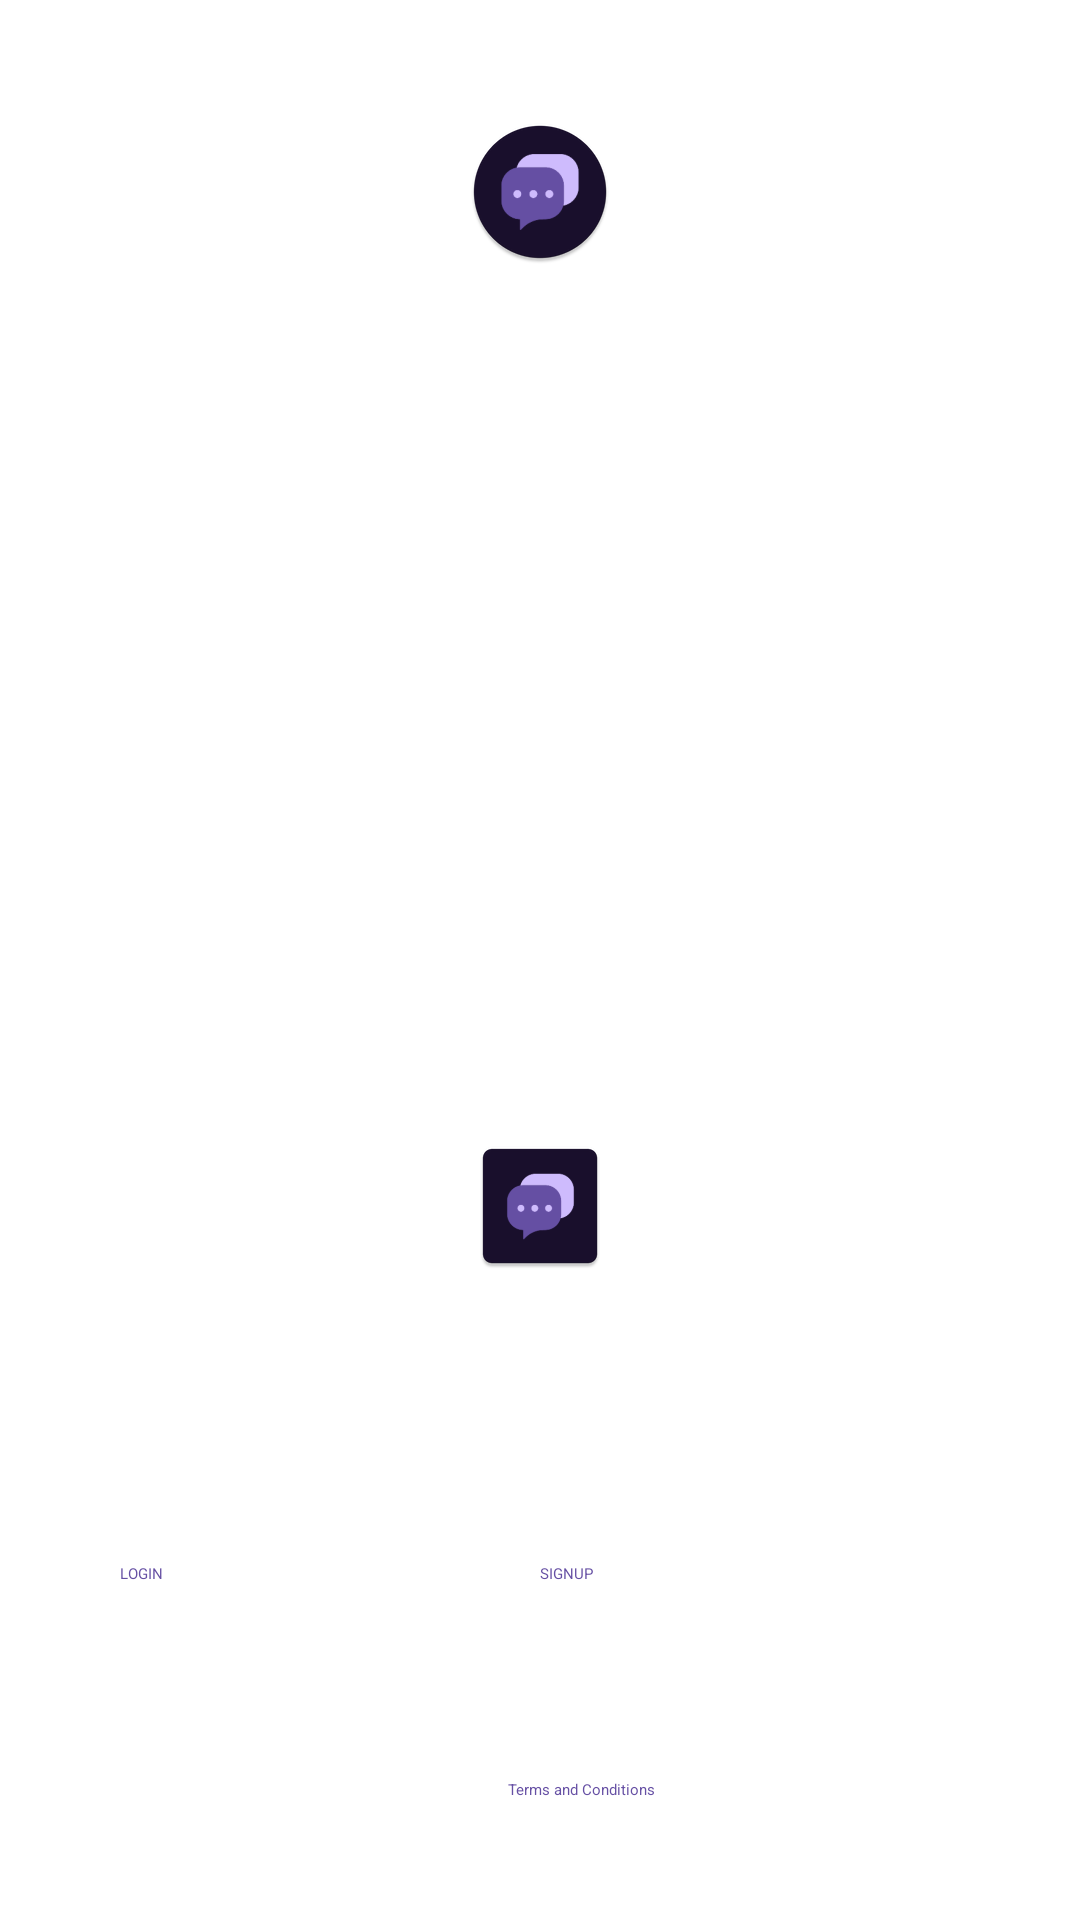

This screen was rendered from an Android layout file. Write that file and the resources it references.
<!-- AndroidManifest.xml: application theme Theme.app.StartingTheme -->
<!-- res/layout/activity_main.xml -->
<?xml version="1.0" encoding="utf-8"?>
<RelativeLayout xmlns:android="http://schemas.android.com/apk/res/android"
    xmlns:tools="http://schemas.android.com/tools"
    android:layout_width="match_parent"
    android:layout_height="match_parent"
    android:background="@color/white"
    android:gravity="center_horizontal"
    android:orientation="vertical"
    tools:context=".ui.MainActivity">

    <ImageView
        android:id="@+id/iv_image"
        android:layout_width="wrap_content"
        android:layout_height="wrap_content"
        android:layout_centerHorizontal="true"
        android:layout_marginTop="@dimen/large_margin"
        android:src="@mipmap/ic_launcher_round" />

    <LinearLayout
        android:layout_width="match_parent"
        android:layout_height="wrap_content"
        android:layout_alignParentBottom="true"
        android:layout_marginLeft="@dimen/large_margin"
        android:layout_marginRight="@dimen/large_margin"
        android:gravity="center_horizontal"
        android:orientation="vertical">


        <ImageView
            android:layout_width="wrap_content"
            android:layout_height="wrap_content"
            android:gravity="center"
            android:src="@mipmap/ic_launcher"
            android:textSize="@dimen/textSizeXtraLarger"
            android:textStyle="bold" />


        <TextView
            android:layout_width="wrap_content"
            android:layout_height="wrap_content"
            android:layout_marginTop="@dimen/medium_margin"
            android:text="@string/welcome_to"
            android:textColor="@color/text_color_gray"
            android:textSize="@dimen/textSizeXtraLarger" />


        <TextView
            android:layout_width="wrap_content"
            android:layout_height="wrap_content"
            android:layout_marginTop="@dimen/medium_margin"
            android:gravity="center"
            android:text="Lorem ipsum dolor sit amet, consectetur adipiscing elit, sed do eiusmod tempor incididunt ut labore et dolore magna aliqua. Ut enim ad minim veniam, quis nostrud exercitation ullamco laboris nisi ut aliquip ex ea commodo"
            android:textColor="@color/text_color_gray"
            android:textSize="@dimen/textSizeXtraSmaller"
            android:visibility="gone" />


        <LinearLayout
            android:layout_width="match_parent"
            android:layout_height="wrap_content"
            android:layout_marginTop="@dimen/large_margin_xtra"
            android:orientation="horizontal"
            android:weightSum="2">

            <Button
                android:id="@+id/btn_login"
                android:layout_width="0dp"
                android:layout_height="wrap_content"
                android:layout_marginRight="@dimen/small_margin"
                android:layout_marginBottom="@dimen/small_margin"
                android:layout_weight="1"
                android:text="Login"
                android:textAllCaps="true"
                android:textColor="@color/colorPrimary" />

            <Button
                android:id="@+id/btn_signup"
                android:layout_width="0dp"
                android:layout_height="wrap_content"
                android:layout_marginRight="@dimen/small_margin"
                android:layout_marginBottom="@dimen/small_margin"
                android:layout_weight="1"
                android:text="Signup"
                android:textAllCaps="true"
                android:textColor="@color/colorPrimary" />

        </LinearLayout>

        <RelativeLayout
            android:layout_width="wrap_content"
            android:layout_height="wrap_content"
            android:layout_marginTop="@dimen/large_margin_xtra"
            android:layout_marginBottom="@dimen/large_margin">

            <CheckBox
                android:id="@+id/cb_terms"
                android:layout_width="wrap_content"
                android:layout_height="wrap_content"
                android:checked="false" />

            <TextView
                android:id="@+id/tv_text"
                android:layout_width="wrap_content"
                android:layout_height="wrap_content"
                android:layout_centerVertical="true"
                android:layout_toRightOf="@id/cb_terms"
                android:text="I Agree With "
                android:textColor="@color/text_color_gray"/>


            <TextView
                android:id="@+id/tv_terms"
                android:layout_width="wrap_content"
                android:layout_height="wrap_content"
                android:layout_centerVertical="true"
                android:layout_toRightOf="@id/tv_text"
                android:text="@string/terms_and_conditions"
                android:textColor="@color/colorPrimary" />

        </RelativeLayout>


    </LinearLayout>


</RelativeLayout>
<!-- resources referenced by this layout -->
<resources>
  <color name="colorPrimary">#6650a4</color>
  <dimen name="large_margin">40dp</dimen>
  <dimen name="large_margin_xtra">60dp</dimen>
  <dimen name="medium_margin">8dp</dimen>
  <dimen name="small_margin">5dp</dimen>
  <dimen name="textSizeXtraLarger">20sp</dimen>
  <dimen name="textSizeXtraSmaller">8sp</dimen>
  <!-- mipmap ic_launcher: webp bitmap (mipmap-hdpi, 1052 bytes) -->
  <!-- mipmap ic_launcher_round: webp bitmap (mipmap-hdpi, 2358 bytes) -->
  <string name="terms_and_conditions">Terms and Conditions</string>
  <string name="welcome_to">Welcome to LittleChat</string>
  <style name="Theme.app.StartingTheme" parent="Theme.SplashScreen">
          <item name="windowSplashScreenBackground">?android:attr/background</item>
          <item name="postSplashScreenTheme">@style/AppTheme</item>
          <item name="windowSplashScreenAnimatedIcon">@drawable/animated_logo</item>
      </style>
  <style name="AppTheme" parent="android:Theme.Material.Light.NoActionBar" />
  <!-- drawable animated_logo (drawable) -->
  <?xml version="1.0" encoding="utf-8"?>
  <animated-vector xmlns:android="http://schemas.android.com/apk/res/android"
      android:drawable="@drawable/ic_chat_splash">
  
      <target
          android:animation="@animator/foreground_animator"
          android:name="foregroundLogo"/>
  
      <target
          android:animation="@animator/background_animator"
          android:name="backgroundLogo"/>
  
  
      <target
          android:animation="@animator/whole_logo_animator"
          android:name="wholeLogo"/>
  </animated-vector>
  <!-- drawable ic_chat_splash (drawable) -->
  <vector xmlns:android="http://schemas.android.com/apk/res/android"
      android:width="200dp"
      android:height="200dp"
      android:viewportWidth="58"
      android:viewportHeight="58">
      <group
          android:name="wholeLogo"
          android:pivotX="29"
          android:pivotY="29"
          android:scaleX="0.4"
          android:scaleY="0.4">
          <group
              android:name="backgroundLogo"
              android:pivotX="29"
              android:pivotY="29">
              <path
                  android:fillColor="#D0BCFF"
                  android:pathData="M44.224,0.494H24.776c-6.371,0 -11.717,4.332 -13.292,10.206c0.747,-0.125 1.509,-0.206 2.292,-0.206h19.448C40.832,10.494 47,16.661 47,24.27v11.345c0,1.259 -0.183,2.476 -0.5,3.639C52.957,38.061 58,32.37 58,25.615V14.27C58,6.661 51.832,0.494 44.224,0.494z" />
          </group>
  
          <group
              android:name="foregroundLogo"
              android:pivotX="29"
              android:pivotY="29">
              <path
                  android:fillColor="#6650a4"
                  android:pathData="M32.224,10.494H13.776C6.168,10.494 0,16.661 0,24.27v11.345c0,7.608 6.392,13.879 14,13.879h0v7.446c0,0.503 0.384,0.755 0.74,0.4l1.521,-1.521c4.116,-4.116 9.699,-6.325 15.52,-6.325h1.443C40.832,49.494 47,43.223 47,35.615V24.27C47,16.661 40.832,10.494 33.224,10.494z" />
              <path
                  android:fillColor="#D0BCFF"
                  android:pathData="M12,30.494m-3,0a3,3 0,1 1,6 0a3,3 0,1 1,-6 0" />
              <path
                  android:fillColor="#D0BCFF"
                  android:pathData="M24,30.494m-3,0a3,3 0,1 1,6 0a3,3 0,1 1,-6 0" />
              <path
                  android:fillColor="#D0BCFF"
                  android:pathData="M36,30.494m-3,0a3,3 0,1 1,6 0a3,3 0,1 1,-6 0" />
          </group>
  
      </group>
  </vector>
  <!-- not gathered from this repository: default colours our renderer supplied (Android Studio template values) -->
  <color name="white">#FFFFFFFF</color>
</resources>
